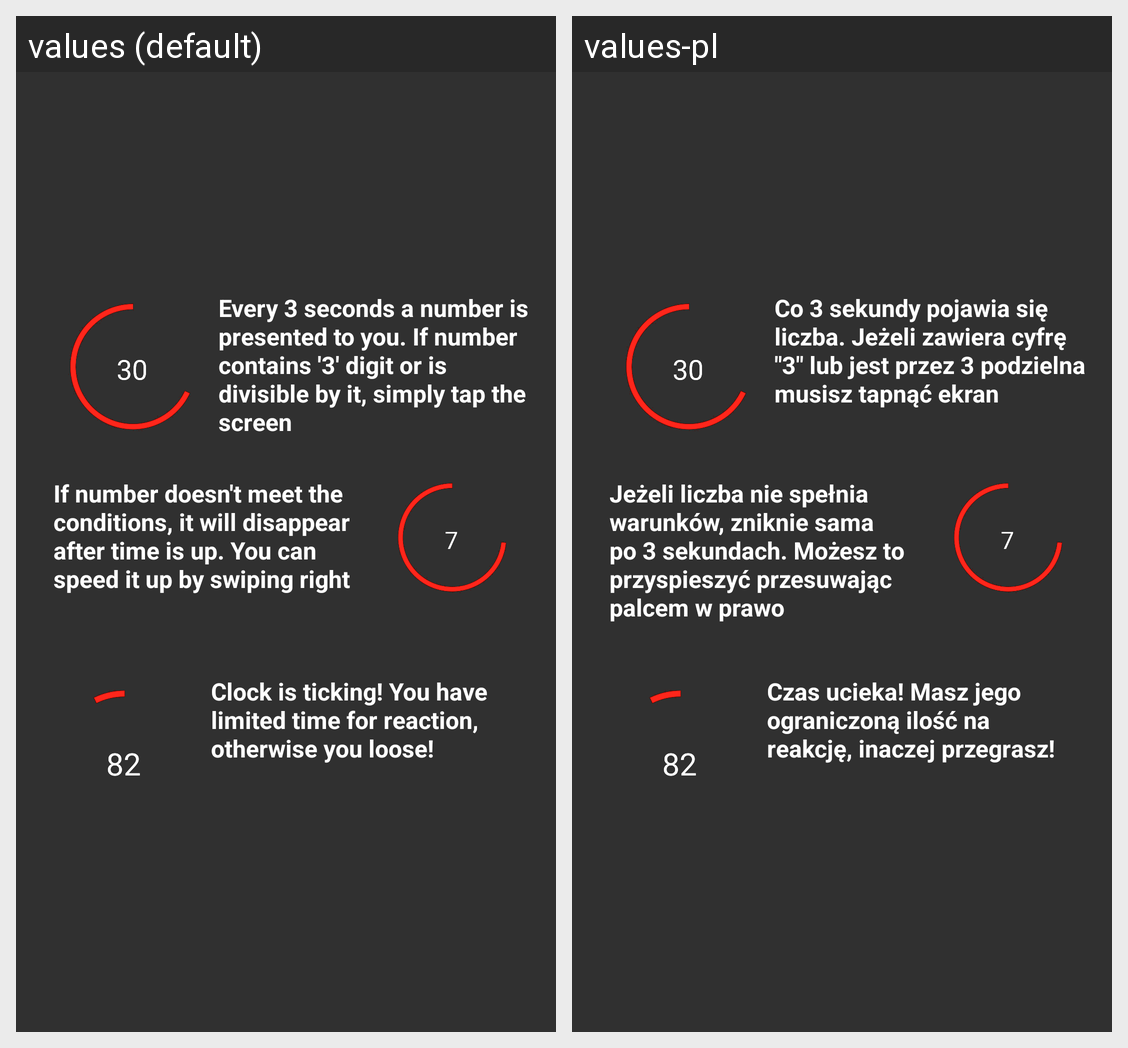

Strings drawn on this Android screen and how each of the app's shown locales translates them:
Android screen res/layout/slide_screen2.xml rendered under 2 locales, left to right: values (default), values-pl. Device: Nexus 5 (rendered at 1080×1920; each locale shown at half size, 540×960, under a caption strip naming it); theme AppTheme.
Strings drawn on this screen, with the default value and each locale's value (text and hints the layout hard-codes, and strings that could not be matched under every locale, appear in the picture but are not listed):

numberpresented
  values: Every 3 seconds a number is presented to you. If number contains '3' digit or is divisible by it, simply tap the screen
  values-pl: Co 3 sekundy pojawia się liczba. Jeżeli zawiera cyfrę "3" lub jest przez 3 podzielna musisz tapnąć ekran

ifdosent
  values: If number doesn't meet the conditions, it will disappear after time is up. You can speed it up by swiping right
  values-pl: Jeżeli liczba nie spełnia warunków, zniknie sama po 3 sekundach. Możesz to przyspieszyć przesuwając palcem w prawo

clock_is_ticking
  values: Clock is ticking! You have limited time for reaction, otherwise you loose!
  values-pl: Czas ucieka! Masz jego ograniczoną ilość na reakcję, inaczej przegrasz!
